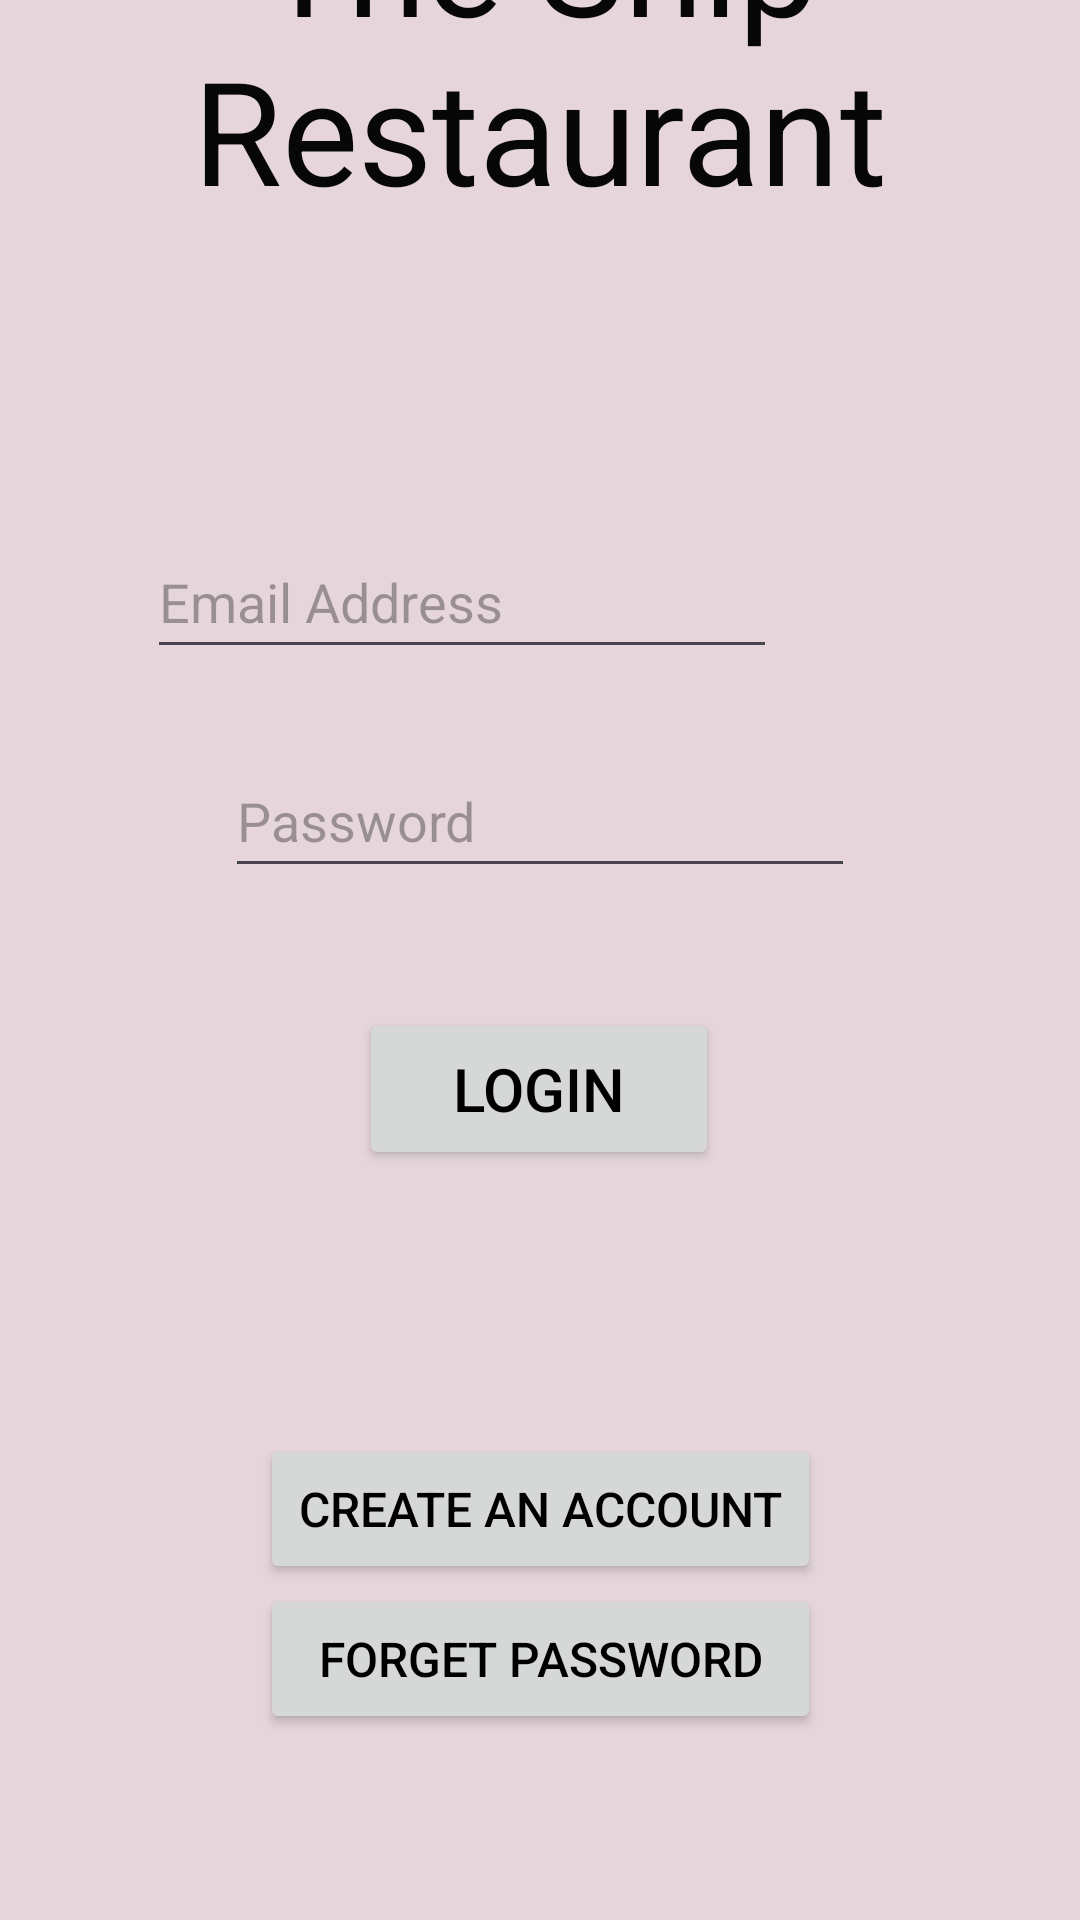

The Android layout XML behind this screen, and the referenced resources:
<!-- AndroidManifest.xml: application theme Theme.NewAss -->
<!-- res/layout/activity8.xml -->
<?xml version="1.0" encoding="utf-8"?>
<androidx.constraintlayout.widget.ConstraintLayout xmlns:android="http://schemas.android.com/apk/res/android"
    xmlns:app="http://schemas.android.com/apk/res-auto"
    xmlns:tools="http://schemas.android.com/tools"
    android:layout_width="match_parent"
    android:layout_height="match_parent"
    android:background="#E6D6DC"
    tools:context=".activity8">


    <TextView
        android:id="@+id/textView10"
        android:layout_width="wrap_content"
        android:layout_height="wrap_content"
        android:layout_marginTop="80dp"
        android:text="The Ship Restaurant"
        android:textAlignment="center"
        android:textColor="#070707"
        android:textSize="48sp"
        app:layout_constraintBottom_toTopOf="@+id/TextEmail"
        app:layout_constraintEnd_toEndOf="parent"
        app:layout_constraintStart_toStartOf="parent"
        app:layout_constraintTop_toTopOf="parent" />

    <EditText
        android:id="@+id/TextEmail"
        android:layout_width="wrap_content"
        android:layout_height="wrap_content"
        android:layout_marginStart="101dp"
        android:layout_marginTop="100dp"
        android:layout_marginEnd="101dp"
        android:layout_marginBottom="5dp"
        android:ems="10"
        android:hint="Email Address"
        android:inputType="textEmailAddress"
        android:minWidth="48dp"
        android:minHeight="48dp"
        android:textColor="#070606"
        app:layout_constraintBottom_toTopOf="@+id/TextPassword"
        app:layout_constraintEnd_toEndOf="parent"
        app:layout_constraintHorizontal_bias="1.0"
        app:layout_constraintStart_toStartOf="parent"
        app:layout_constraintTop_toBottomOf="@+id/textView10" />

    <EditText
        android:id="@+id/TextPassword"
        android:layout_width="wrap_content"
        android:layout_height="wrap_content"
        android:layout_marginStart="101dp"
        android:layout_marginTop="20dp"
        android:layout_marginEnd="101dp"
        android:layout_marginBottom="20dp"
        android:ems="10"
        android:hint="Password"
        android:inputType="textPassword"
        android:minWidth="48dp"
        android:minHeight="48dp"
        android:textColor="@color/black"
        app:layout_constraintBottom_toTopOf="@+id/LoginButton"
        app:layout_constraintEnd_toEndOf="parent"
        app:layout_constraintStart_toStartOf="parent"
        app:layout_constraintTop_toBottomOf="@+id/TextEmail" />

    <Button
        android:id="@+id/LoginButton"
        android:layout_width="120dp"
        android:layout_height="54dp"
        android:layout_marginStart="161dp"
        android:layout_marginTop="20dp"
        android:layout_marginEnd="162dp"
        android:layout_marginBottom="280dp"
        android:text="Login"
        android:textColor="@color/black"
        android:textSize="20sp"
        app:layout_constraintBottom_toBottomOf="parent"
        app:layout_constraintEnd_toEndOf="parent"
        app:layout_constraintStart_toStartOf="parent"
        app:layout_constraintTop_toBottomOf="@+id/TextPassword" />

    <Button
        android:id="@+id/CreateButton"
        android:layout_width="187dp"
        android:layout_height="50dp"
        android:layout_marginStart="112dp"
        android:layout_marginTop="88dp"
        android:layout_marginEnd="112dp"
        android:text="Create An Account"
        android:textColor="@color/black"
        android:textSize="16sp"
        app:layout_constraintBottom_toTopOf="@+id/ForgetButton"
        app:layout_constraintEnd_toEndOf="parent"
        app:layout_constraintStart_toStartOf="parent"
        app:layout_constraintTop_toBottomOf="@+id/LoginButton" />

    <Button
        android:id="@+id/ForgetButton"
        android:layout_width="187dp"
        android:layout_height="50dp"
        android:layout_marginStart="112dp"
        android:layout_marginEnd="112dp"
        android:layout_marginBottom="62dp"
        android:text="Forget Password"
        android:textColor="@color/black"
        android:textSize="16sp"
        app:layout_constraintBottom_toBottomOf="parent"
        app:layout_constraintEnd_toEndOf="parent"
        app:layout_constraintStart_toStartOf="parent"
        app:layout_constraintTop_toBottomOf="@+id/CreateButton" />
</androidx.constraintlayout.widget.ConstraintLayout>
<!-- resources referenced by this layout -->
<resources>
  <style name="Theme.NewAss" parent="Base.Theme.NewAss" />
  <style name="Base.Theme.NewAss" parent="Theme.Material3.DayNight.NoActionBar">
          
          
      </style>
  <!-- not gathered from this repository: default colours our renderer supplied (Android Studio template values) -->
  <color name="black">#FF000000</color>
</resources>
